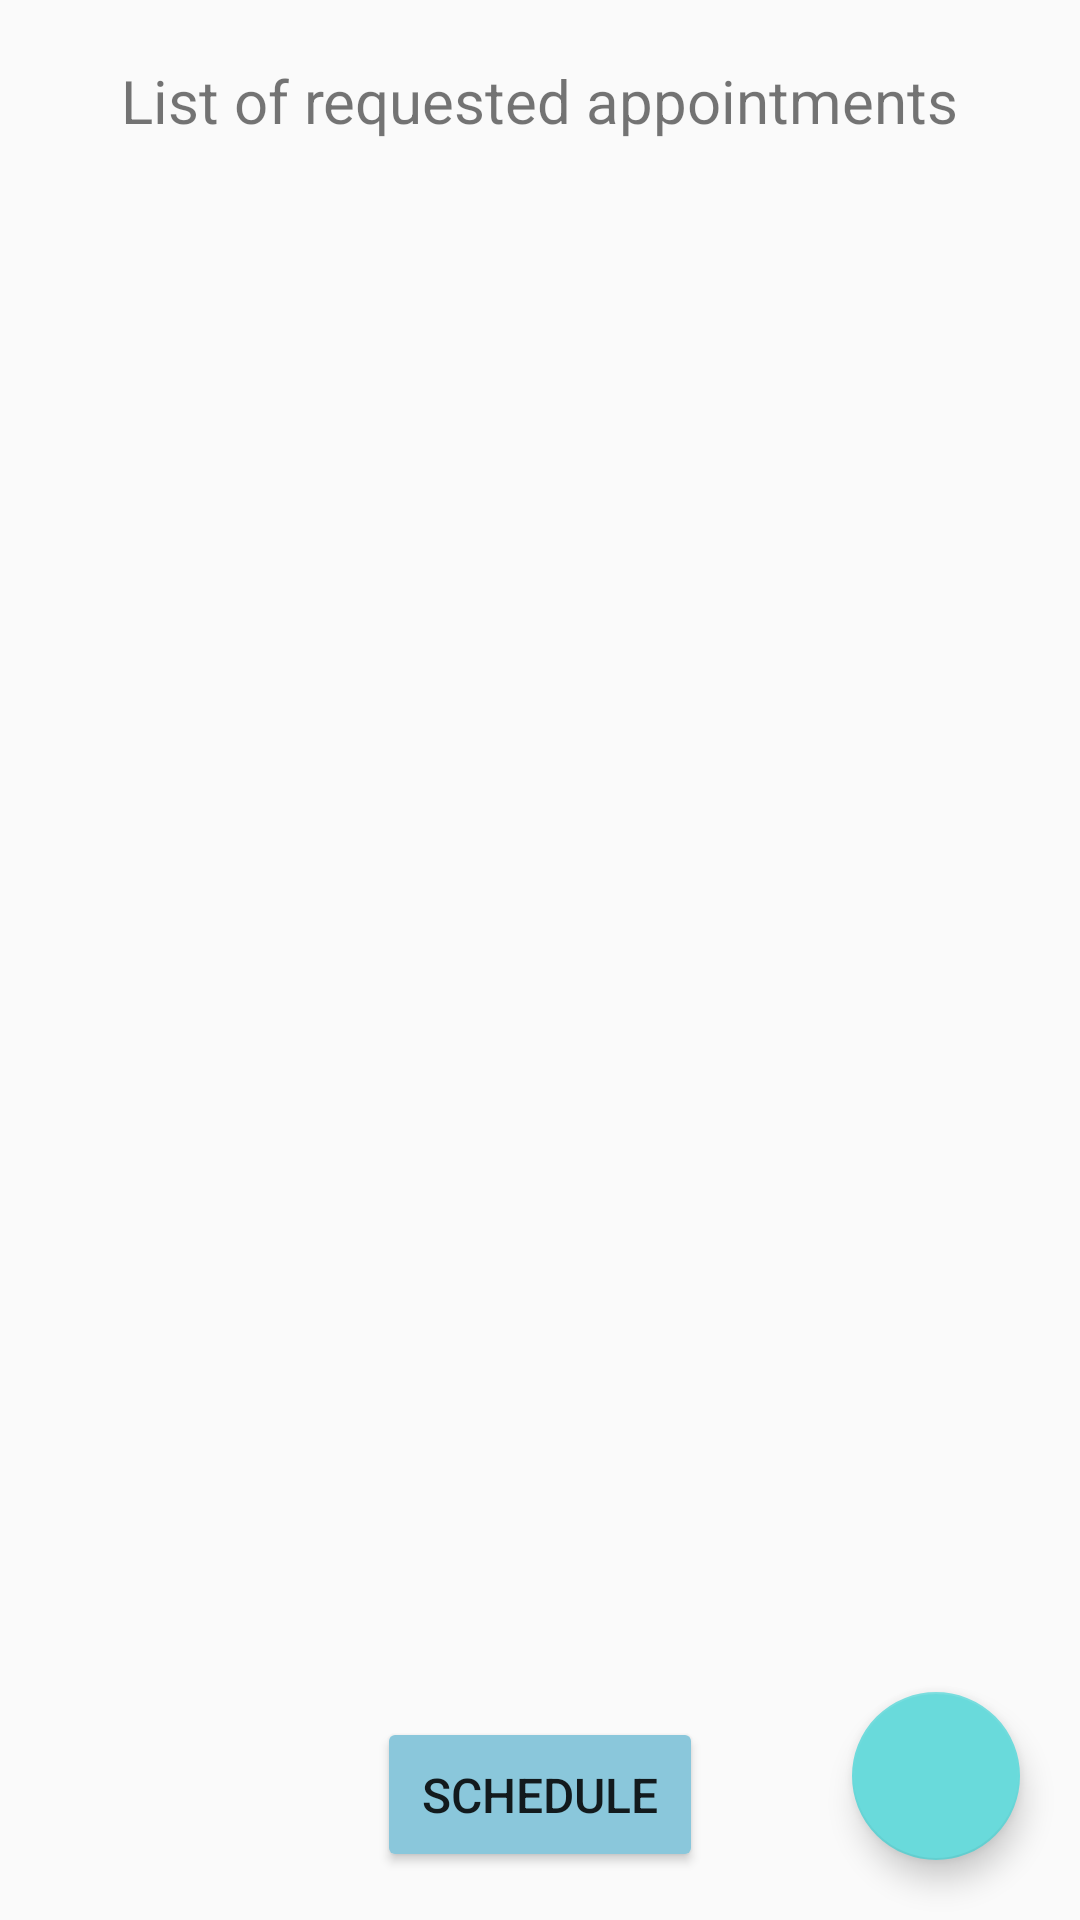

Layout XML and referenced resources for this Android screen:
<!-- AndroidManifest.xml: application theme Theme.AppCompat.Light.NoActionBar -->
<!-- res/layout/fragment_add_schedule.xml -->
<?xml version="1.0" encoding="utf-8"?>
<FrameLayout
    xmlns:android="http://schemas.android.com/apk/res/android"
    xmlns:app="http://schemas.android.com/apk/res-auto"
    xmlns:tools="http://schemas.android.com/tools"
    android:layout_width="match_parent"
    android:layout_height="match_parent"
    tools:context=".fragments.AddScheduleFragment">

    <androidx.constraintlayout.widget.ConstraintLayout
        android:layout_width="match_parent"
        android:layout_height="match_parent">

        <TextView
            android:id="@+id/tv_schedule_table_title"
            android:layout_width="wrap_content"
            android:layout_height="wrap_content"
            android:text="List of requested appointments"
            android:textSize="20sp"
            app:layout_constraintEnd_toEndOf="parent"
            app:layout_constraintStart_toStartOf="parent"
            app:layout_constraintTop_toTopOf="parent"
            android:layout_marginTop="20dp"/>

        <androidx.recyclerview.widget.RecyclerView
            android:id="@+id/rv_appointment_list"
            android:layout_width="match_parent"
            android:layout_height="wrap_content"
            android:layout_marginStart="5dp"
            android:layout_marginTop="20dp"
            android:layout_marginEnd="5dp"
            app:layout_constraintEnd_toEndOf="parent"
            app:layout_constraintStart_toStartOf="parent"
            app:layout_constraintTop_toBottomOf="@id/tv_schedule_table_title" />

        <Button
            android:id="@+id/bt_schedule"
            android:layout_width="wrap_content"
            android:layout_height="wrap_content"
            android:backgroundTint="@color/lightest_blue"
            android:layout_marginBottom="16dp"
            android:text="Schedule"
            android:textSize="16sp"
            android:padding="15dp"
            app:layout_constraintBottom_toBottomOf="parent"
            app:layout_constraintEnd_toEndOf="parent"
            app:layout_constraintStart_toStartOf="parent" />

        <com.google.android.material.floatingactionbutton.FloatingActionButton
            android:id="@+id/fab_add_appointment"
            android:layout_width="wrap_content"
            android:layout_height="wrap_content"
            android:layout_marginEnd="20dp"
            android:layout_marginBottom="20dp"
            android:clickable="true"
            app:tint="@android:color/white"
            app:backgroundTint="@color/lighter_blue"
            android:src="@drawable/ic_baseline_add_24"
            app:layout_constraintBottom_toBottomOf="parent"
            app:layout_constraintEnd_toEndOf="parent" />

    </androidx.constraintlayout.widget.ConstraintLayout>

</FrameLayout>
<!-- resources referenced by this layout -->
<resources>
  <color name="lighter_blue">#69DADB</color>
  <color name="lightest_blue">#8AC7DB</color>
</resources>
